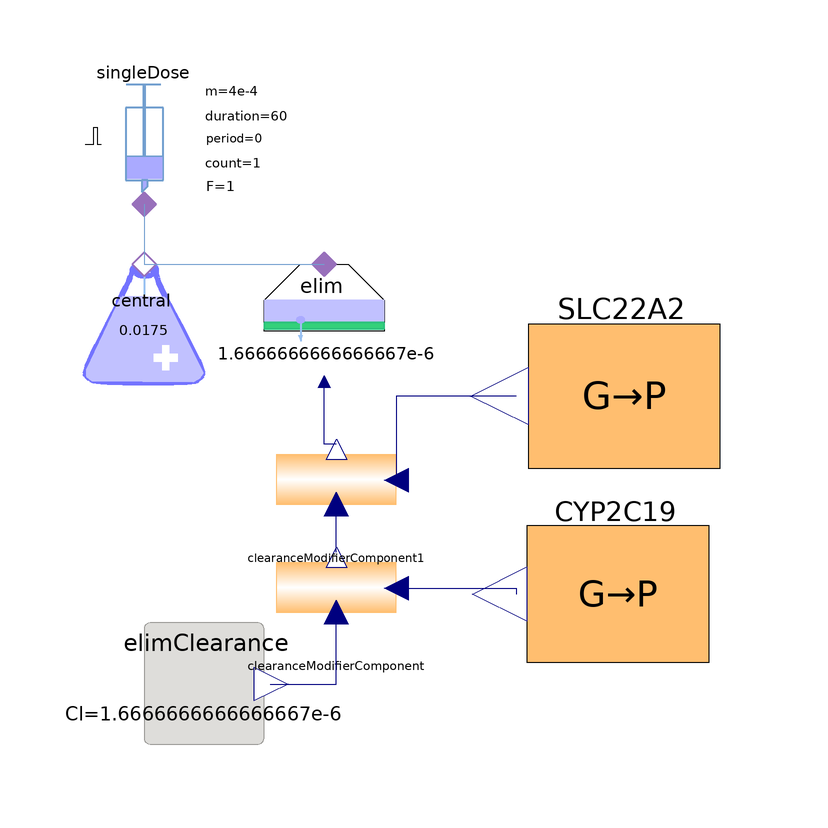

The component connection diagram of the Modelica model below, drawn from its own Placement and Line annotations.

model PKPG_1C_Gentamicin
  extends Examples.PKOneCompartmentModel(singleDose(firstAdminTime = 1, adminMass = 4e-4, adminDuration = 60, F = 1), central(V=0.0175),       elim(CL = 1.6666666666666667e-6, useClInput = true));
  parameter Types.MassConcentration MIC = 0.002 "Minimal inhibitory concentration";
  parameter Types.MassConcentration C_tox_peak = 0.012 "Peak toxicity concentration";
  parameter Types.MassConcentration C_tox_valley = 0.0021 "Peak toxicity concentration";
  Sources.ClearanceConst elimClearance(Cl = 1.6666666666666667e-6)  annotation(
    Placement(transformation(origin = {-2, -68}, extent = {{-10, -10}, {10, 10}})));
  Pharmacolibrary.Pharmacogenomics.Modifiers.ClearanceModifierComponent clearanceModifierComponent annotation(
    Placement(transformation(origin = {20, -52}, extent = {{-10, -10}, {10, 10}})));
  Pharmacolibrary.Pharmacogenomics.PGx.GenotypePhenotypeComponent SLC22A2(redeclare Pharmacolibrary.Pharmacogenomics.Genotypes.SLC22A2Genotype g(allele = {"808T", "*1"}))  annotation(
    Placement(transformation(origin = {68, -20}, extent = {{-20, -20}, {20, 20}})));
  Pharmacolibrary.Pharmacogenomics.PGx.GenotypePhenotypeComponent CYP2C19(redeclare Pharmacolibrary.Pharmacogenomics.Genotypes.CYP2C19Genotype g(allele = {"*2", "*1"}))  annotation(
    Placement(transformation(origin = {67, -53}, extent = {{-19, -19}, {19, 19}})));
  Pharmacolibrary.Pharmacogenomics.Modifiers.ClearanceModifierComponent clearanceModifierComponent1 annotation(
    Placement(transformation(origin = {20, -34}, extent = {{-10, -10}, {10, 10}})));
equation
  connect(elimClearance.y, clearanceModifierComponent.qv_in) annotation(
    Line(points = {{9, -68}, {20, -68}, {20, -56}}, color = {0, 0, 127}));
  connect(clearanceModifierComponent.qv_out, clearanceModifierComponent1.qv_in) annotation(
    Line(points = {{20, -46}, {20, -38}}, color = {0, 0, 127}));
  connect(clearanceModifierComponent1.qv_out, elim.Cl_input) annotation(
    Line(points = {{20, -28}, {18, -28}, {18, -18}}, color = {0, 0, 127}));
  connect(SLC22A2.y, clearanceModifierComponent1.u) annotation(
    Line(points = {{50, -20}, {30, -20}, {30, -34}}, color = {0, 0, 127}));
  connect(clearanceModifierComponent.u, CYP2C19.y) annotation(
    Line(points = {{30, -52}, {50, -52}, {50, -53}}, color = {0, 0, 127}));
  annotation(
    experiment(StartTime = 0, StopTime = 86400, Tolerance = 1e-06, Interval = 1),
  Documentation(info = "<html><head></head><body><div><div><b>Pharmacogenomic (PGx) models</b>&nbsp;seeks to quantify how inherited genetic variation modulates both drug&nbsp;pharmacokinetics and pharmacodynamics.</div></div><div><br></div><div>Example diagram mode of 1-compartment PK model of gentamicine modified by PGx influence on clearance rate. Clearance rate can be influenced by CYP2C19 genotype and SLC22A2 genotype. The</div><div>scale factors in the PGx modification of PK model is just an example estimation of influence on renal clearance. Correct values should be fit to specific published experimental results.</div><div><br></div><div><b>Simulation </b>of PKPGx model of gentamicine with normal SLC22A2 alleles compared to allele</div><div>’808T’ with altered clearance.</div><div><br></div><div>
<img src=\"modelica://Pharmacolibrary/Resources/Icons/pgx_sim.png\" width=\"90%\"><br></div><div><br></div></body></html>"));
end PKPG_1C_Gentamicin;